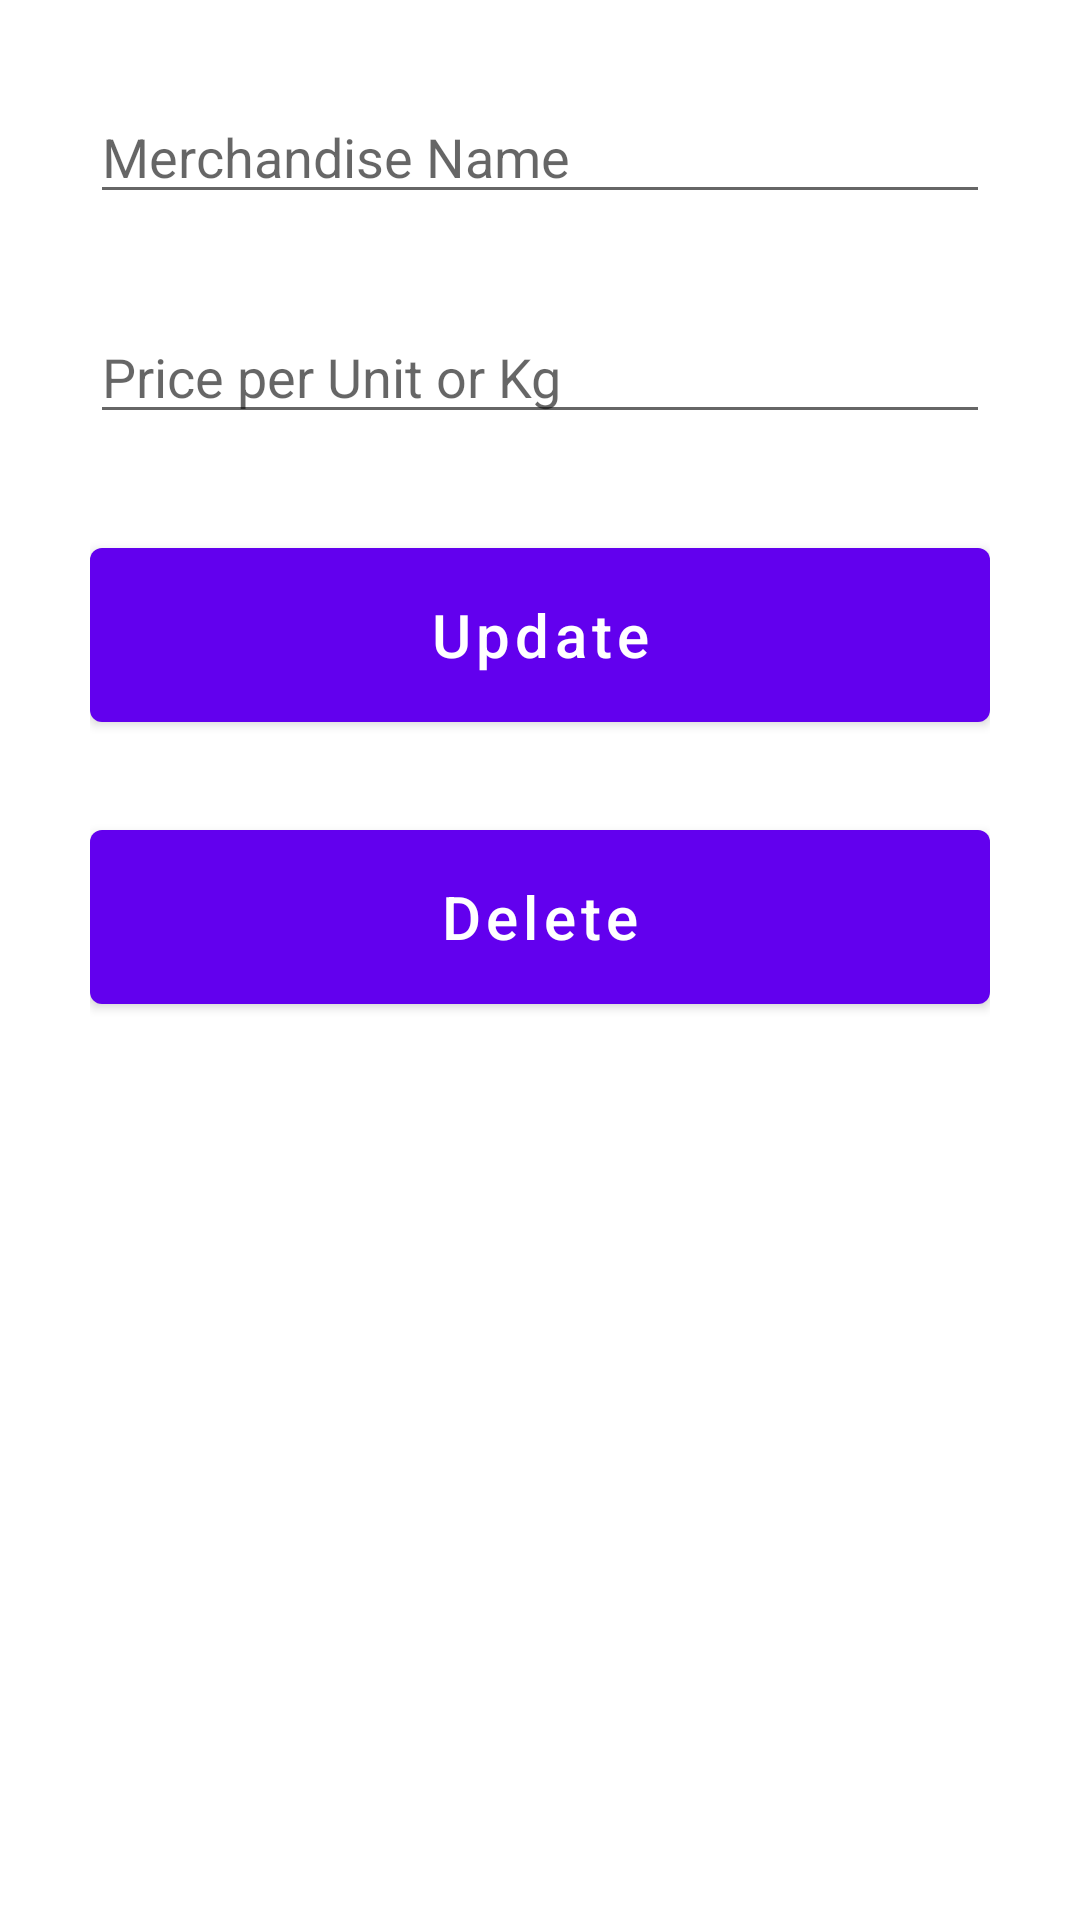

The Android layout XML behind this screen, and the referenced resources:
<!-- AndroidManifest.xml: activity theme Theme.ReservationApp.NoActionBar -->
<!-- res/layout/activity_updat_offer.xml -->
<?xml version="1.0" encoding="utf-8"?>
<androidx.constraintlayout.widget.ConstraintLayout xmlns:android="http://schemas.android.com/apk/res/android"
    xmlns:app="http://schemas.android.com/apk/res-auto"
    xmlns:tools="http://schemas.android.com/tools"
    android:layout_width="match_parent"
    android:layout_height="match_parent"
    tools:context=".activities.VendorActivities.UpdatOfferActivity"
    android:padding="30dp">


    <EditText
        android:id="@+id/merch_name_inp_upd"
        android:layout_width="match_parent"
        android:layout_height="wrap_content"
        android:layout_marginTop="16dp"
        android:ems="10"
        android:hint="Merchandise Name"
        android:inputType="textPersonName"
        app:layout_constraintEnd_toEndOf="parent"
        app:layout_constraintStart_toStartOf="parent"
        app:layout_constraintTop_toBottomOf="@+id/title_input2" />

    <Button
        android:id="@+id/update_button"
        android:layout_width="match_parent"
        android:layout_height="70dp"
        android:layout_marginTop="32dp"
        android:onClick="updateOffer"
        android:text="Update"
        android:textAllCaps="false"
        android:textSize="20sp"
        app:layout_constraintEnd_toEndOf="parent"
        app:layout_constraintStart_toStartOf="parent"
        app:layout_constraintTop_toBottomOf="@+id/merch_price_inp_update" />

    <Button
        android:id="@+id/delete_button"
        android:layout_width="match_parent"
        android:layout_height="70dp"
        android:layout_marginTop="24dp"
        android:onClick="deleteOffer"
        android:text="Delete"
        android:textAllCaps="false"
        android:textSize="20sp"
        app:layout_constraintEnd_toEndOf="parent"
        app:layout_constraintStart_toStartOf="parent"
        app:layout_constraintTop_toBottomOf="@+id/update_button" />

    <EditText
        android:id="@+id/merch_price_inp_update"
        android:layout_width="match_parent"
        android:layout_height="wrap_content"
        android:layout_marginTop="32dp"
        android:ems="10"
        android:hint="Price per Unit or Kg"
        android:inputType="number"
        app:layout_constraintEnd_toEndOf="parent"
        app:layout_constraintStart_toStartOf="parent"
        app:layout_constraintTop_toBottomOf="@+id/merch_name_inp_upd" />

</androidx.constraintlayout.widget.ConstraintLayout>
<!-- resources referenced by this layout -->
<resources>
  <style name="Theme.ReservationApp.NoActionBar">
          <item name="windowActionBar">false</item>
          <item name="windowNoTitle">true</item>
      </style>
</resources>
